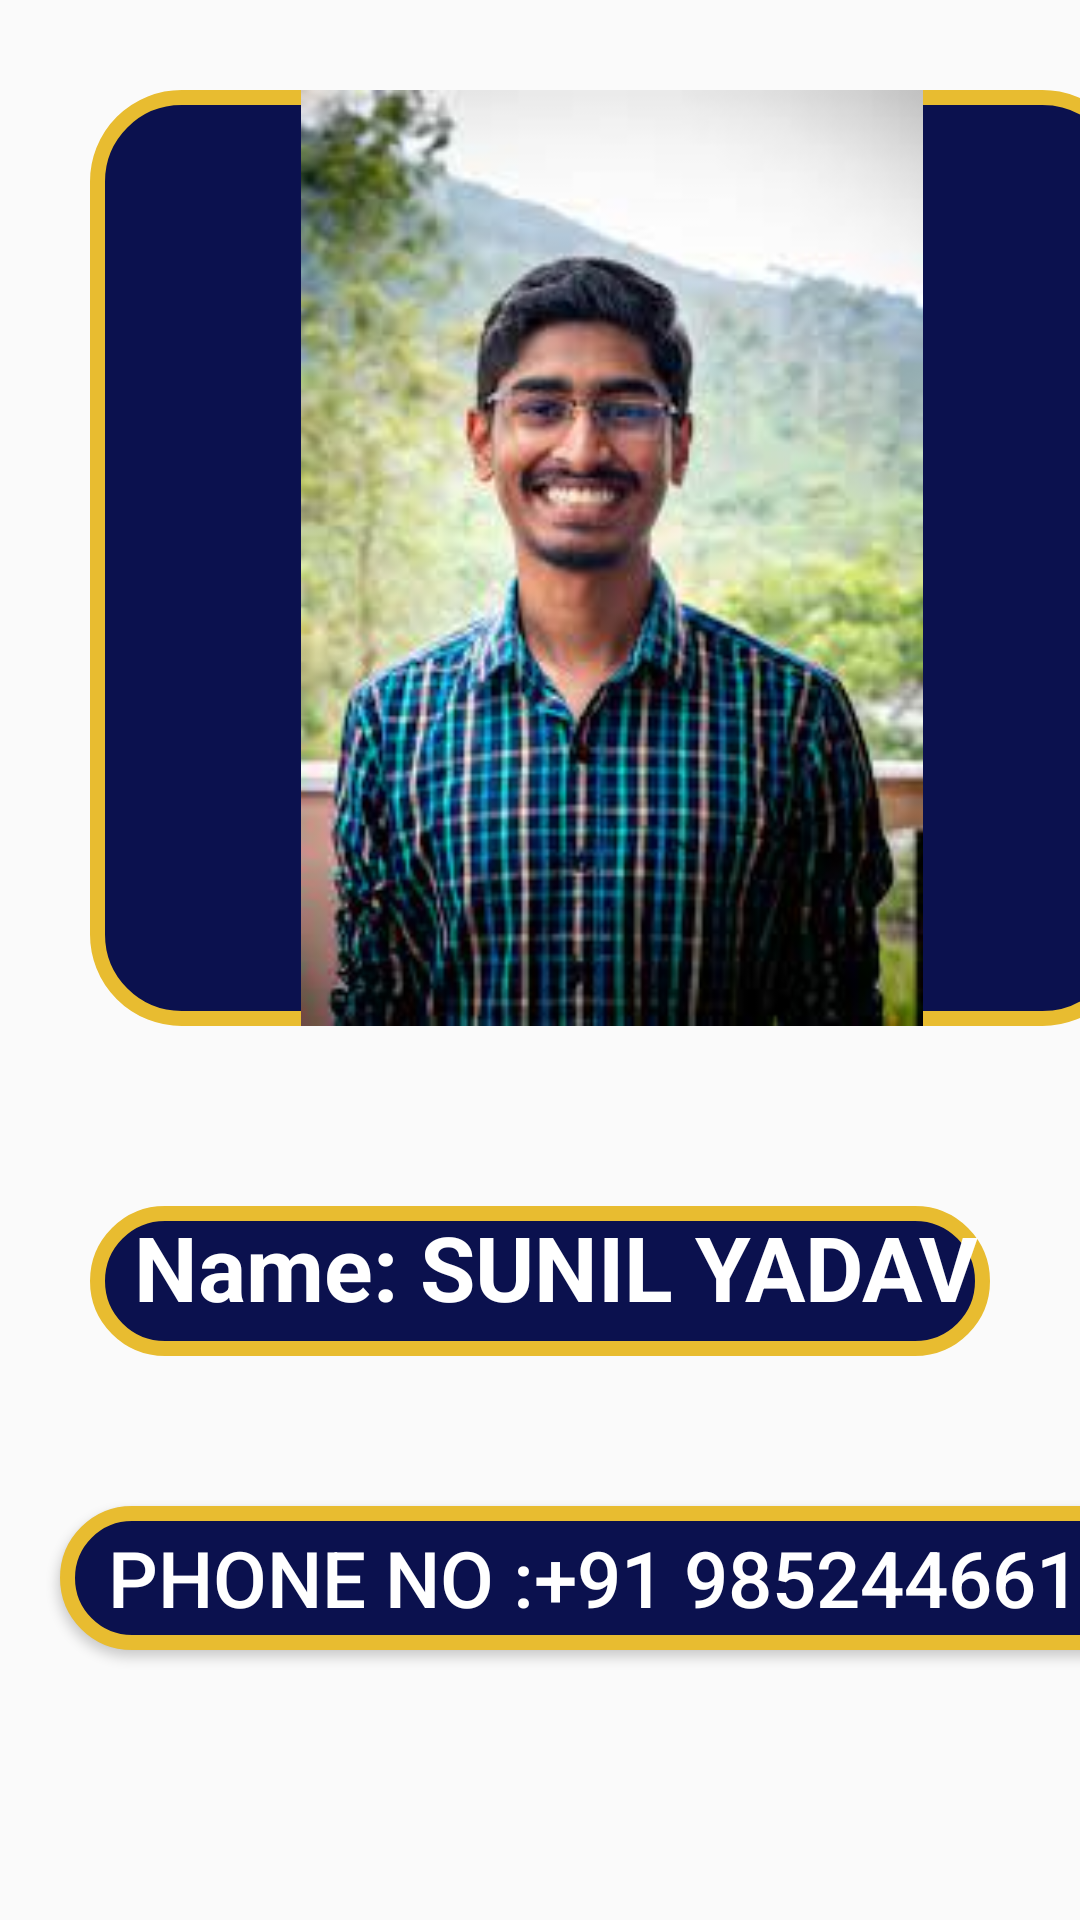

Here is an Android app screen rendered from its layout file. Give the layout XML and the strings, colors and styles it references.
<!-- AndroidManifest.xml: application theme Theme.FirstApp -->
<!-- res/layout/user_layout1.xml -->
<?xml version="1.0" encoding="utf-8"?>
<androidx.constraintlayout.widget.ConstraintLayout xmlns:android="http://schemas.android.com/apk/res/android"
    xmlns:app="http://schemas.android.com/apk/res-auto"
    xmlns:tools="http://schemas.android.com/tools"
    android:layout_width="match_parent"
    android:layout_height="match_parent"
    tools:context=".MainActivity4">
<LinearLayout
    android:layout_width="match_parent"
    android:layout_height="match_parent"
    android:orientation="vertical">


    <ImageView
        android:id="@+id/imageView2"
        android:layout_width="348dp"
        android:layout_height="312dp"
        android:background="@drawable/bg"
        android:layout_margin="30dp"
        android:src="@drawable/a"
        tools:ignore="MissingConstraints"
        tools:layout_editor_absoluteX="32dp"
        tools:layout_editor_absoluteY="49dp" />

    <TextView
        android:layout_width="match_parent"
        android:layout_height="50dp"
        android:layout_margin ="30dp"
        android:layout_marginTop="200dp"
        android:background="@drawable/bg"
        android:text="  Name: SUNIL YADAV"
        android:textAlignment="viewStart"
        android:textColor="@color/white"
        android:textSize="30dp"
        android:textStyle="bold"
        tools:ignore="MissingConstraints"
        tools:layout_editor_absoluteX="44dp"
        tools:layout_editor_absoluteY="414dp" />



    <Button
        android:id="@+id/button"
        android:layout_width="371dp"
        android:layout_height="wrap_content"
        android:background="@drawable/bg"
        android:text="Phone no :+91 9852446617"
        android:textColor="@color/white"
        android:textSize="26dp"
        android:layout_margin="20sp"
        tools:layout_editor_absoluteX="16dp"
        tools:layout_editor_absoluteY="518dp" />


</LinearLayout>


</androidx.constraintlayout.widget.ConstraintLayout>
<!-- resources referenced by this layout -->
<resources>
  <!-- drawable a: png bitmap (drawable, 123291 bytes) -->
  <!-- drawable bg (drawable) -->
  <?xml version="1.0" encoding="utf-8"?>
  <shape xmlns:android="http://schemas.android.com/apk/res/android">
  <stroke android:width="5dp" android:color="#E8BC30"></stroke>
      <solid android:color="#0B114E"></solid>
      <corners android:radius="28dp"></corners>
  </shape>
  <style name="Theme.FirstApp" parent="android:Theme.Material.Light.NoActionBar" />
  <!-- not gathered from this repository: default colours our renderer supplied (Android Studio template values) -->
  <color name="white">#FFFFFFFF</color>
</resources>
